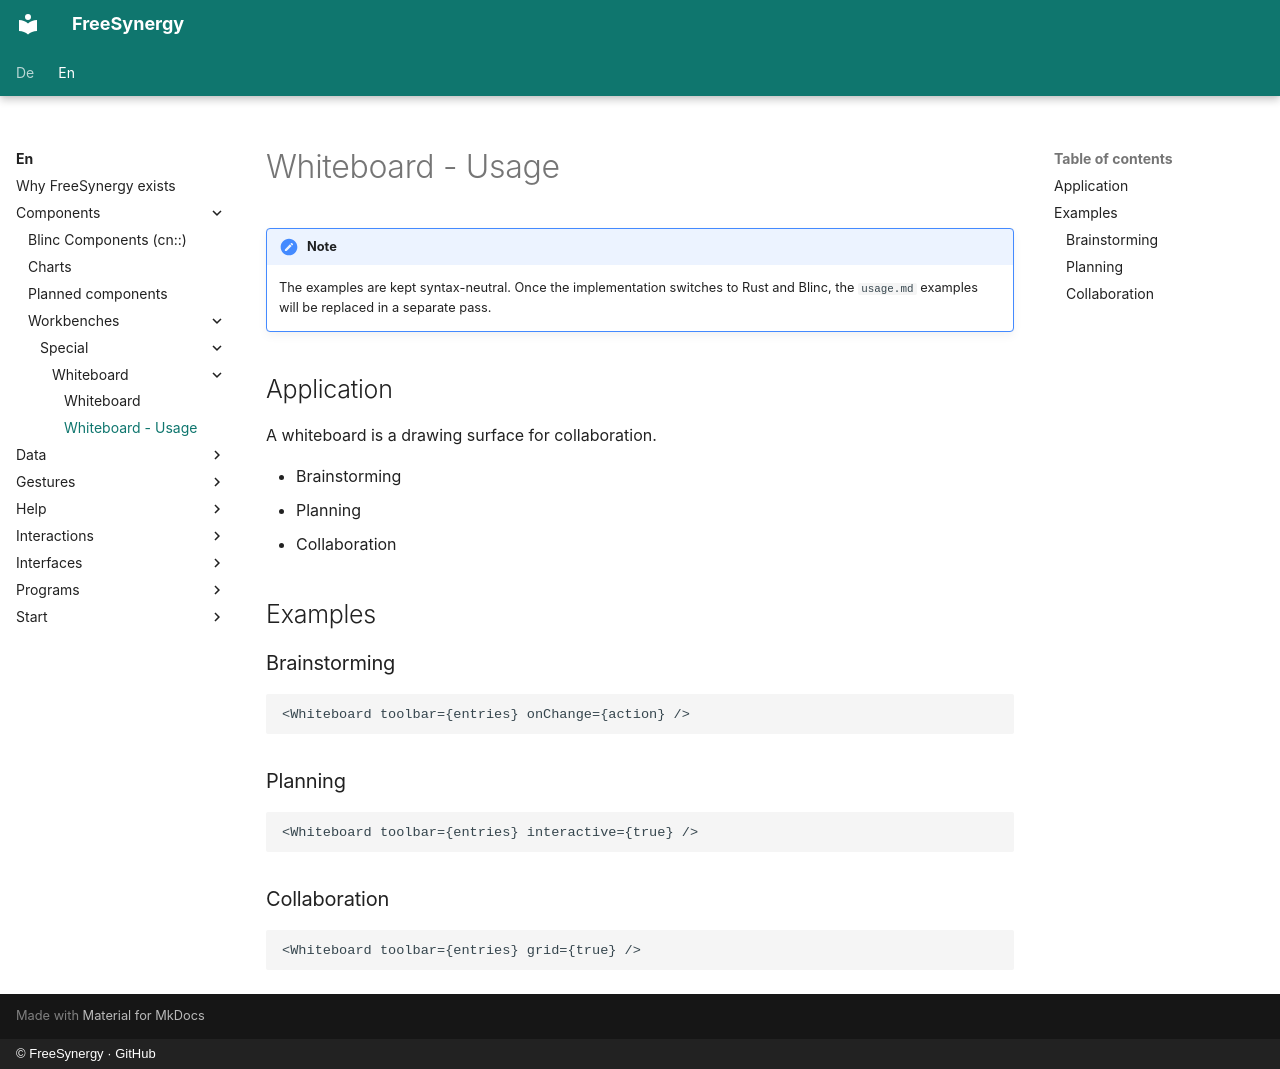

repository: FreeSynergy/fs-documentation · page: en/components/workbenches/special/whiteboard/usage/index.html · generator: mkdocs · copyright: © FreeSynergy · GitHub

# Whiteboard - Usage

!!! note
    The examples are kept syntax-neutral. Once the implementation switches to Rust and
    Blinc, the `usage.md` examples will be replaced in a separate pass.

## Application

A whiteboard is a drawing surface for collaboration.

- Brainstorming
- Planning
- Collaboration

## Examples

### Brainstorming

```jsx
<Whiteboard toolbar={entries} onChange={action} />
```

### Planning

```jsx
<Whiteboard toolbar={entries} interactive={true} />
```

### Collaboration

```jsx
<Whiteboard toolbar={entries} grid={true} />
```
